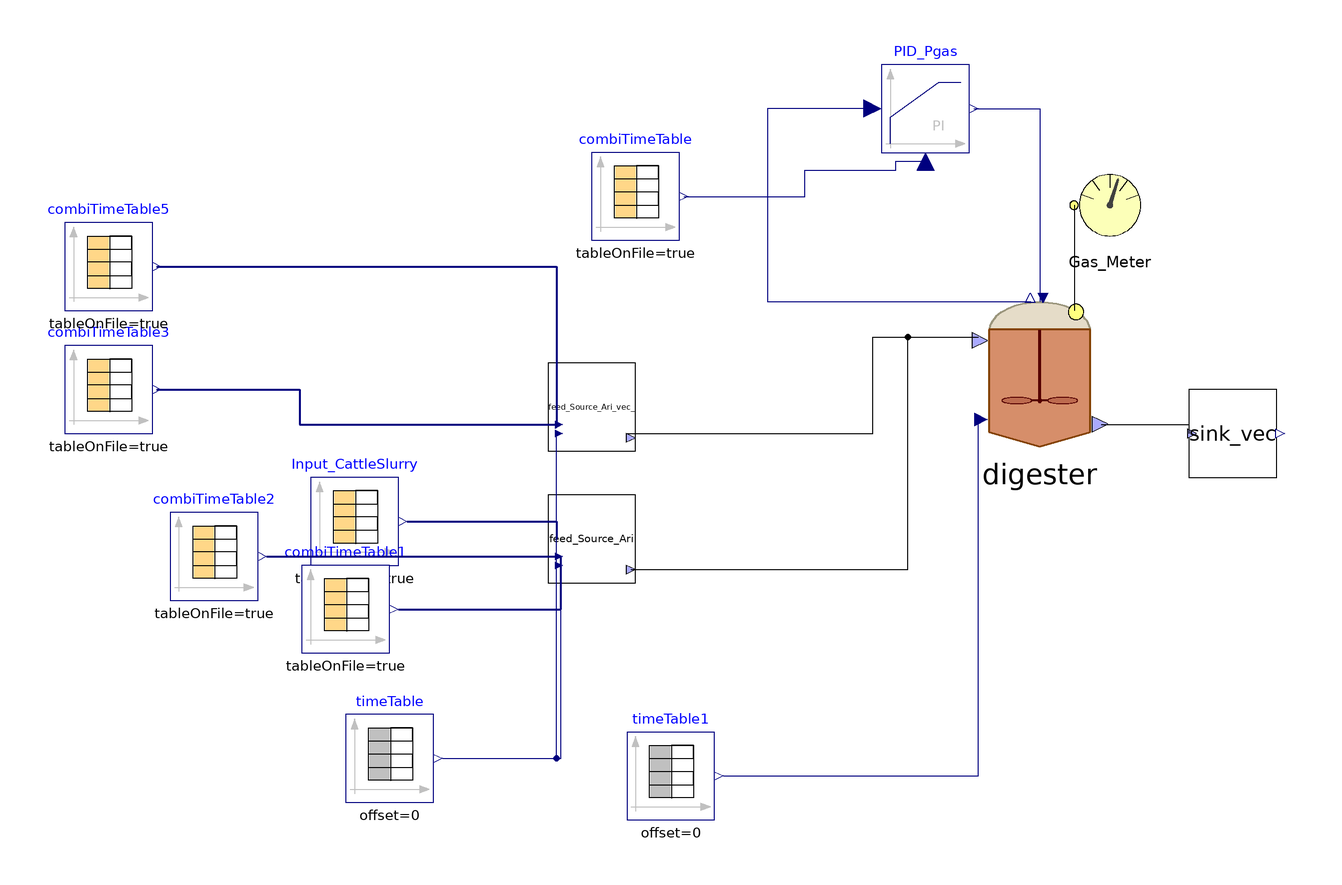

This picture is the connection diagram that the Modelica source below describes through its graphical annotations.

model Ari_DS_new
    parameter Integer nXin = 30;
    parameter Integer nW = 3;
  //Stream checked over Flores on 28/03/2023 and over S.Antonio
    //Matteo suggerisce di mettere solo realInput (no input) e poi tenere la porta fino al livello più alto (base, intermedio, alto)
    //Equazioni specificate nel modello di livello in cui attacchi la sorgente (CpombiTimeTable)
    //Puoi poi testare pezzi singoli anche intermedi attaccandoci a quel livello i tuoi input
    ADM1_P.BlockLibrary.Digester digester(S_gas_ch4(fixed = false), S_gas_co2(fixed = false), S_gas_h2(fixed = false), S_h(fixed = true, start = 7.17353e-8), V_gas = 0.077 - 0.051, V_liq = 0.051, X_aa(start = 0.61), X_ac(start = 0.44), X_c(start = 0.1), X_c4(start = 0.23), X_fa(start = 0.17), X_h2(start = 0.21), X_pro(start = 0.07), X_su(start = 0.17), f_ch_xc = 0.2, f_li_xc = 0.3, f_pr_xc = 0.2, f_si_xc = 0, ideality = true, k_dis = 1.2, k_hyd_xchm = 0.2, k_hyd_xli = 0.2, k_hyd_xprs = 0.15, kla = 80, multihyd = false, nW = nW, noXc = false, open = false, p_gas_ch4(fixed = true, start = 0.60), p_gas_co2(fixed = true), p_gas_h2(fixed = true), precipitation = false) annotation(
      Placement(visible = true, transformation(origin = {42, 14}, extent = {{-18, -18}, {18, 18}}, rotation = 0)));
    ADM1_P.BlockLibrary.Gas_Meter_stream Gas_Meter annotation(
      Placement(visible = true, transformation(origin = {58, 52}, extent = {{-10, -10}, {10, 10}}, rotation = 0)));
    Modelica.Blocks.Continuous.LimPID PID_Pgas( Ti = 1,controllerType = Modelica.Blocks.Types.SimpleController.PI, initType = Modelica.Blocks.Types.InitPID.NoInit, limitsAtInit = true, strict = false, yMax = 10000, yMin = 0) annotation(
      Placement(visible = true, transformation(origin = {16, 74}, extent = {{-10, -10}, {10, 10}}, rotation = 0)));
    Modelica.Blocks.Sources.TimeTable timeTable1(table = [0, 310.15; 732, 310.15], timeScale = 86400) annotation(
      Placement(visible = true, transformation(origin = {-42, -78}, extent = {{-10, -10}, {10, 10}}, rotation = 0)));
    BlockLibrary.Sink_vec sink_vec(nW = nW) annotation(
      Placement(visible = true, transformation(origin = {86, 0}, extent = {{-10, -10}, {10, 10}}, rotation = 0)));
    ADM1_P.BlockLibrary.Feed_Source_Ari_vec_ feed_Source_Ari(Carbonates_in = 0, Catenacci = true, Flores = false, S_an_in = 0.04, TKN = true, f_ch_xc = 0.2, f_li_xc = 0.3, f_pr_xc = 0.2, f_si_xc = 0, nW = nW, nXin = nXin, other_cat_an = 0, steady = false) annotation(
      Placement(visible = true, transformation(origin = {-60, -24}, extent = {{-10, -10}, {10, 10}}, rotation = 0)));
    Modelica.Blocks.Sources.CombiTimeTable Input_CattleSlurry(columns = integer({2, 3, 4, 5, 6, 7, 8, 9, 10, 11, 12, 13, 14, 15, 16, 17, 18, 19, 20, 21, 22, 23, 24, 25, 26, 27, 28, 29, 30}), extrapolation = Modelica.Blocks.Types.Extrapolation.NoExtrapolation, fileName = "C:/Users/user/Documents/2022-2024_RTDA/03_Ricerca/01_ADM1 Modelling/DEIB/ADM1_P_stream/sludge_complete_dynamic.txt", smoothness = Modelica.Blocks.Types.Smoothness.ConstantSegments, startTime = 0, table = [0, 0; 1, 1; 2, 4], tableName = "Input_complete", tableOnFile = true, timeEvents = Modelica.Blocks.Types.TimeEvents.Always, timeScale = 86400, verboseExtrapolation = true, verboseRead = true) annotation(
      Placement(visible = true, transformation(origin = {-114, -20}, extent = {{-10, -10}, {10, 10}}, rotation = 0)));
    Modelica.Blocks.Sources.CombiTimeTable combiTimeTable(columns = integer({2}), extrapolation = Modelica.Blocks.Types.Extrapolation.HoldLastPoint, fileName = "C:/Users/user/Documents/2022-2024_RTDA/03_Ricerca/01_ADM1 Modelling/DEIB/ADM1_P_stream/Input_P_PLC_2023.txt", smoothness = Modelica.Blocks.Types.Smoothness.LinearSegments, startTime = 0, table = [0, 0; 1, 1; 2, 4], tableName = "Input_P_PLC", tableOnFile = true, timeEvents = Modelica.Blocks.Types.TimeEvents.Always, timeScale = 86400, verboseExtrapolation = true, verboseRead = true) annotation(
      Placement(visible = true, transformation(origin = {-50, 54}, extent = {{-10, -10}, {10, 10}}, rotation = 0)));
    Modelica.Blocks.Sources.TimeTable timeTable(table = [0, 298.15; 732, 298.15], timeScale = 86400) annotation(
      Placement(visible = true, transformation(origin = {-106, -74}, extent = {{-10, -10}, {10, 10}}, rotation = 0)));
    Modelica.Blocks.Sources.CombiTimeTable combiTimeTable1(columns = integer({2}), extrapolation = Modelica.Blocks.Types.Extrapolation.NoExtrapolation, fileName = "C:/Users/user/Documents/2022-2024_RTDA/03_Ricerca/01_ADM1 Modelling/DEIB/Codig_Ari/txt_dynamic/Input_Q_Feed1_ADM1_2022.txt", smoothness = Modelica.Blocks.Types.Smoothness.ConstantSegments, startTime = 0, table = [0, 0; 1, 1; 2, 4], tableName = "Input_Q_Feed1_ADM1", tableOnFile = true, timeEvents = Modelica.Blocks.Types.TimeEvents.Always, timeScale = 3600, verboseExtrapolation = true, verboseRead = true) annotation(
      Placement(visible = true, transformation(origin = {-116, -40}, extent = {{-10, -10}, {10, 10}}, rotation = 0)));
    Modelica.Blocks.Sources.CombiTimeTable combiTimeTable2(columns = integer({2}), extrapolation = Modelica.Blocks.Types.Extrapolation.NoExtrapolation, fileName = "C:/Users/user/Documents/2022-2024_RTDA/03_Ricerca/01_ADM1 Modelling/DEIB/Codig_Ari/txt_dynamic/Input_BMP_B0_Feed1_2023.txt", smoothness = Modelica.Blocks.Types.Smoothness.ConstantSegments, startTime = 0, table = [0, 0; 1, 1; 2, 4], tableName = "Input_BMP_Feed1_ADM1", tableOnFile = true, timeEvents = Modelica.Blocks.Types.TimeEvents.Always, timeScale = 86400, verboseExtrapolation = true, verboseRead = true) annotation(
      Placement(visible = true, transformation(origin = {-146, -28}, extent = {{-10, -10}, {10, 10}}, rotation = 0)));
    ADM1_P.BlockLibrary.Feed_Source_Ari_vec_ feed_Source_Ari_vec_(Carbonates_in = 0, Catenacci = true, Flores = false, S_an_in = 0.04, TKN = false, f_Xc_in = 0, f_ch_xc = 0.2, f_li_xc = 0.3, f_pr_xc = 0.2, f_si_xc = 0, nW = nW, nXin = nXin, other_cat_an = 0, steady = false) annotation(
      Placement(visible = true, transformation(origin = {-60, 6}, extent = {{-10, -10}, {10, 10}}, rotation = 0)));
    Modelica.Blocks.Sources.CombiTimeTable combiTimeTable3(columns = integer({2}), extrapolation = Modelica.Blocks.Types.Extrapolation.NoExtrapolation, fileName = "C:/Users/user/Documents/2022-2024_RTDA/03_Ricerca/01_ADM1 Modelling/DEIB/Codig_Ari/txt_dynamic/Input_Q_Feed2_ADM1_2022.txt", smoothness = Modelica.Blocks.Types.Smoothness.ConstantSegments, startTime = 0, table = [0, 0; 1, 1; 2, 4], tableName = "Input_Q_Feed2_ADM1", tableOnFile = true, timeEvents = Modelica.Blocks.Types.TimeEvents.Always, timeScale = 3600, verboseExtrapolation = true, verboseRead = true) annotation(
      Placement(visible = true, transformation(origin = {-170, 10}, extent = {{-10, -10}, {10, 10}}, rotation = 0)));
    Modelica.Blocks.Sources.CombiTimeTable combiTimeTable5(columns = integer({3, 4, 5, 6, 7, 8, 9, 10, 11, 12, 13, 14, 15, 16, 17, 18, 19, 20, 21, 22, 23, 24, 25, 26, 27, 28, 29, 30, 31}), extrapolation = Modelica.Blocks.Types.Extrapolation.NoExtrapolation, fileName = "C:/Users/user/Documents/2022-2024_RTDA/03_Ricerca/01_ADM1 Modelling/DEIB/ADM1_P_stream/yogurt_complete.txt", smoothness = Modelica.Blocks.Types.Smoothness.ConstantSegments, startTime = 0, table = [0, 0; 1, 1; 2, 4], tableName = "Input_complete", tableOnFile = true, timeEvents = Modelica.Blocks.Types.TimeEvents.Always, timeScale = 86400, verboseExtrapolation = true, verboseRead = true) annotation(
      Placement(visible = true, transformation(origin = {-170, 38}, extent = {{-10, -10}, {10, 10}}, rotation = 0)));
  equation
//  Feed1.y[1] = feed1.Flow_in;
//  Feed1.y[2] = feed1.Xi_in;
//  Feed1.y[3] = feed1.Xh2_in;
//  Feed2.y[1] = feed2.Flow_in;
//  Feed2.y[2] = feed2.Xi_in;
//  Feed2.y[3] = feed2.Xh2_in;
//
//  pH_batch_.Q = sludge_Discharge_stream.Digestate_In.Q;
//  pH_batch_.S_ip = pH_batch_.In[2];
//  pH_batch_.S_ic = pH_batch_.In[3];
//  pH_batch_.S_in = pH_batch_.In[4];
//  pH_batch_.S_va = pH_batch_.In[5];
//  pH_batch_.S_bu = pH_batch_.In[6];
//  pH_batch_.S_pro = pH_batch_.In[7];
//  pH_batch_.S_ac = pH_batch_.In[8];
//  pH_batch_.S_cat = pH_batch_.In[9];
//  pH_batch_.S_an = pH_batch_.In[10];
//  pH_batch_.S_ca = pH_batch_.In[11];
//  pH_batch_.S_mg = pH_batch_.In[12];
//
    connect(digester.Biogas_Out, Gas_Meter.Biogas_In) annotation(
      Line(points = {{50, 28}, {50, 52}}));
    connect(PID_Pgas.y, digester.u) annotation(
      Line(points = {{27, 74}, {42, 74}, {42, 30}}, color = {0, 0, 127}));
    connect(PID_Pgas.u_s, digester.P_gas) annotation(
      Line(points = {{4, 74}, {-20, 74}, {-20, 30}, {40, 30}}, color = {0, 0, 127}));
    connect(timeTable1.y, digester.T_op) annotation(
      Line(points = {{-30, -78}, {28, -78}, {28, 4}}, color = {0, 0, 127}));
    connect(feed_Source_Ari.outlet, digester.FeedMix_In) annotation(
      Line(points = {{-51, -31}, {12, -31}, {12, 22}, {28, 22}}));
    connect(digester.Digestate_Out, sink_vec.inlet) annotation(
      Line(points = {{56, 2}, {76, 2}, {76, 0}}));
    for i in 1:16 loop
      connect(Input_CattleSlurry.y[i], feed_Source_Ari.inlet[i + 1]) annotation(
        Line(points = {{-102, -20}, {-68, -20}, {-68, -24}}, color = {0, 0, 127}, thickness = 0.5));
    end for;
    for i in 18:29 loop
      connect(Input_CattleSlurry.y[i], feed_Source_Ari.inlet[i + 1]) annotation(
        Line(points = {{-102, -20}, {-68, -20}, {-68, -24}}, color = {0, 0, 127}, thickness = 0.5));
    end for;
    connect(combiTimeTable.y[1], PID_Pgas.u_m) annotation(
      Line(points = {{-39, 54}, {-11.5, 54}, {-11.5, 60}, {9.25, 60}, {9.25, 62}, {16, 62}}, color = {0, 0, 127}));
    connect(timeTable.y, feed_Source_Ari.T_op) annotation(
      Line(points = {{-94, -74}, {-67, -74}, {-67, -30}}, color = {0, 0, 127}));
    connect(combiTimeTable1.y[1], feed_Source_Ari.inlet[1]) annotation(
      Line(points = {{-104, -40}, {-67, -40}, {-67, -28}}, color = {0, 0, 127}, thickness = 0.5));
//connect(Input_CattleSlurry.y, feed_Source_Ari.inlet[2:end]) annotation(
//  Line(points = {{-102, -20}, {-68, -20}, {-68, -24}}, color = {0, 0, 127}, thickness = 0.5));
    connect(combiTimeTable2.y[1], feed_Source_Ari.inlet[18]) annotation(
      Line(points = {{-134, -28}, {-67, -28}}, color = {0, 0, 127}, thickness = 0.5));
    connect(timeTable.y, feed_Source_Ari_vec_.T_op) annotation(
      Line(points = {{-94, -74}, {-68, -74}, {-68, 0}}, color = {0, 0, 127}));
    connect(combiTimeTable3.y[1], feed_Source_Ari_vec_.inlet[1]) annotation(
      Line(points = {{-159, 10}, {-126.5, 10}, {-126.5, 2}, {-68, 2}}, color = {0, 0, 127}, thickness = 0.5));
    connect(combiTimeTable5.y, feed_Source_Ari_vec_.inlet[2:end]) annotation(
      Line(points = {{-159, 38}, {-68, 38}, {-68, 2}}, color = {0, 0, 127}, thickness = 0.5));
    connect(feed_Source_Ari_vec_.outlet, digester.FeedMix_In) annotation(
      Line(points = {{-52, 0}, {4, 0}, {4, 22}, {28, 22}}));
    annotation(
      experiment(StartTime = 0, StopTime = 8467200, Tolerance = 1e-06, Interval = 6000.85),
      __OpenModelica_commandLineOptions = "--matchingAlgorithm=PFPlusExt --indexReductionMethod=dynamicStateSelection -d=initialization,NLSanalyticJacobian",
      __OpenModelica_simulationFlags(lv = "LOG_STATS", s = "dassl"));
  end Ari_DS_new;